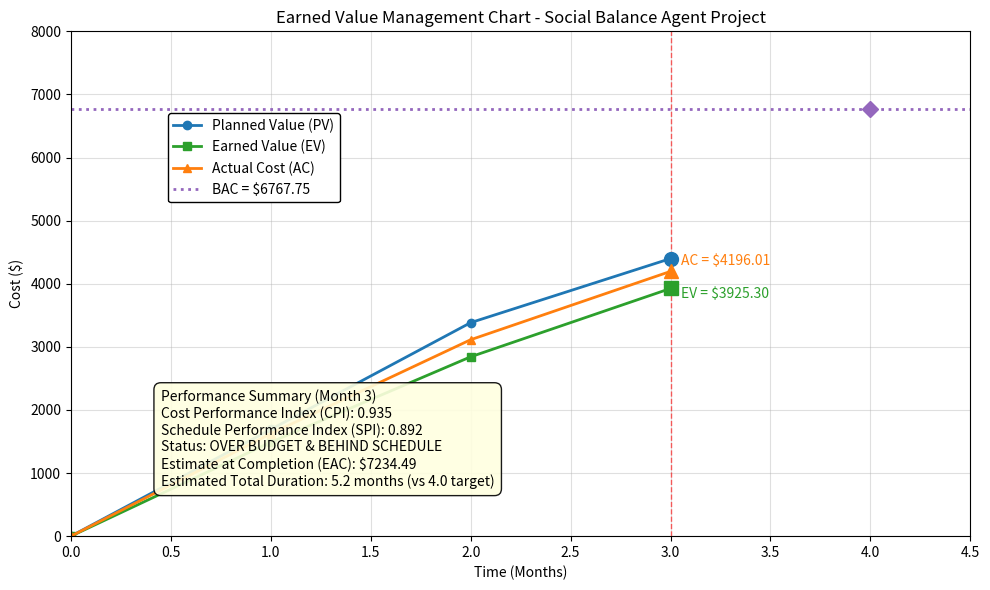

The script that saved this image:
import matplotlib.pyplot as plt

# --- 1. Project Data (From your previous request) ---
months = [0, 1, 2, 3]
pv = [0, 1691.94, 3383.88, 4399.04] # Planned Value (PV)
ev = [0, 1488.91, 2842.46, 3925.30] # Earned Value (EV)
ac = [0, 1624.26, 3113.17, 4196.01] # Actual Cost (AC)

# Project Completion Data
bac_month = 4
bac = 6767.75 # Budget At Completion

# Current Month (for variance lines)
current_month = 3

# Calculated Variances at Month 3
cv = ev[-1] - ac[-1] # 3925.30 - 4196.01 = -270.71
sv = ev[-1] - pv[-1] # 3925.30 - 4399.04 = -473.74
cpi = ev[-1] / ac[-1] # 0.935
spi = ev[-1] / pv[-1] # 0.892

# Forecasts (From your previous interpretation)
eac = 7234.49
estimated_duration = 5.2 # months

# --- 2. Chart Plotting ---
plt.figure(figsize=(10, 6))

# Plot PV, EV, AC Lines
plt.plot(months, pv, label='Planned Value (PV)', color='#1f77b4', marker='o', linewidth=2) # Blue
plt.plot(months, ev, label='Earned Value (EV)', color='#2ca02c', marker='s', linewidth=2) # Green
plt.plot(months, ac, label='Actual Cost (AC)', color='#ff7f0e', marker='^', linewidth=2) # Orange

# Plot BAC line and point at target end date (Month 4)
plt.axhline(y=bac, color='#9467bd', linestyle=':', linewidth=2, label=f'BAC = ${bac:.2f}')
plt.plot(bac_month, bac, 'D', color='#9467bd', markersize=8) # Diamond marker for BAC

# --- 3. Highlight Current Status (Month 3) ---
# Vertical line at Current Month
plt.axvline(x=current_month, color='red', linestyle='--', linewidth=1, alpha=0.6)

# Markers at Month 3 (Current Status)
plt.plot(current_month, pv[-1], 'o', color='#1f77b4', markersize=10)
plt.plot(current_month, ev[-1], 's', color='#2ca02c', markersize=10)
plt.plot(current_month, ac[-1], '^', color='#ff7f0e', markersize=10)

# --- 4. Add Annotations (Based on the example chart) ---
# Add Performance Summary Box (simplified text box)
summary_text = (
    f"Performance Summary (Month {current_month})\n"
    f"Cost Performance Index (CPI): {cpi:.3f}\n"
    f"Schedule Performance Index (SPI): {spi:.3f}\n"
    f"Status: OVER BUDGET & BEHIND SCHEDULE\n"
    f"Estimate at Completion (EAC): ${eac:.2f}\n"
    f"Estimated Total Duration: {estimated_duration:.1f} months (vs {bac_month:.1f} target)"
)
plt.text(0.1, 0.1, summary_text, transform=plt.gca().transAxes,
         bbox=dict(boxstyle="round,pad=0.5", fc="lightyellow", alpha=0.9))

# Add Variance Callouts (Simplified to avoid overlap)
plt.text(current_month + 0.05, ac[-1] + 100, f'AC = ${ac[-1]:.2f}', color='#ff7f0e')
plt.text(current_month + 0.05, ev[-1] - 150, f'EV = ${ev[-1]:.2f}', color='#2ca02c')

# Add Title and Labels
plt.title('Earned Value Management Chart - Social Balance Agent Project')
plt.xlabel('Time (Months)')
plt.ylabel('Cost ($)')
plt.legend(loc='center left', bbox_to_anchor=(0.1, 0.75), framealpha=1, edgecolor='black')
plt.grid(True, alpha=0.4)

# Set Axes Limits (Adjusted for your data up to $8000)
plt.xlim(0, 4.5)
plt.ylim(0, 8000)

# Save and Show the Chart
plt.tight_layout()
plt.savefig('social_balance_agent_evm_chart.png')
# plt.show()
